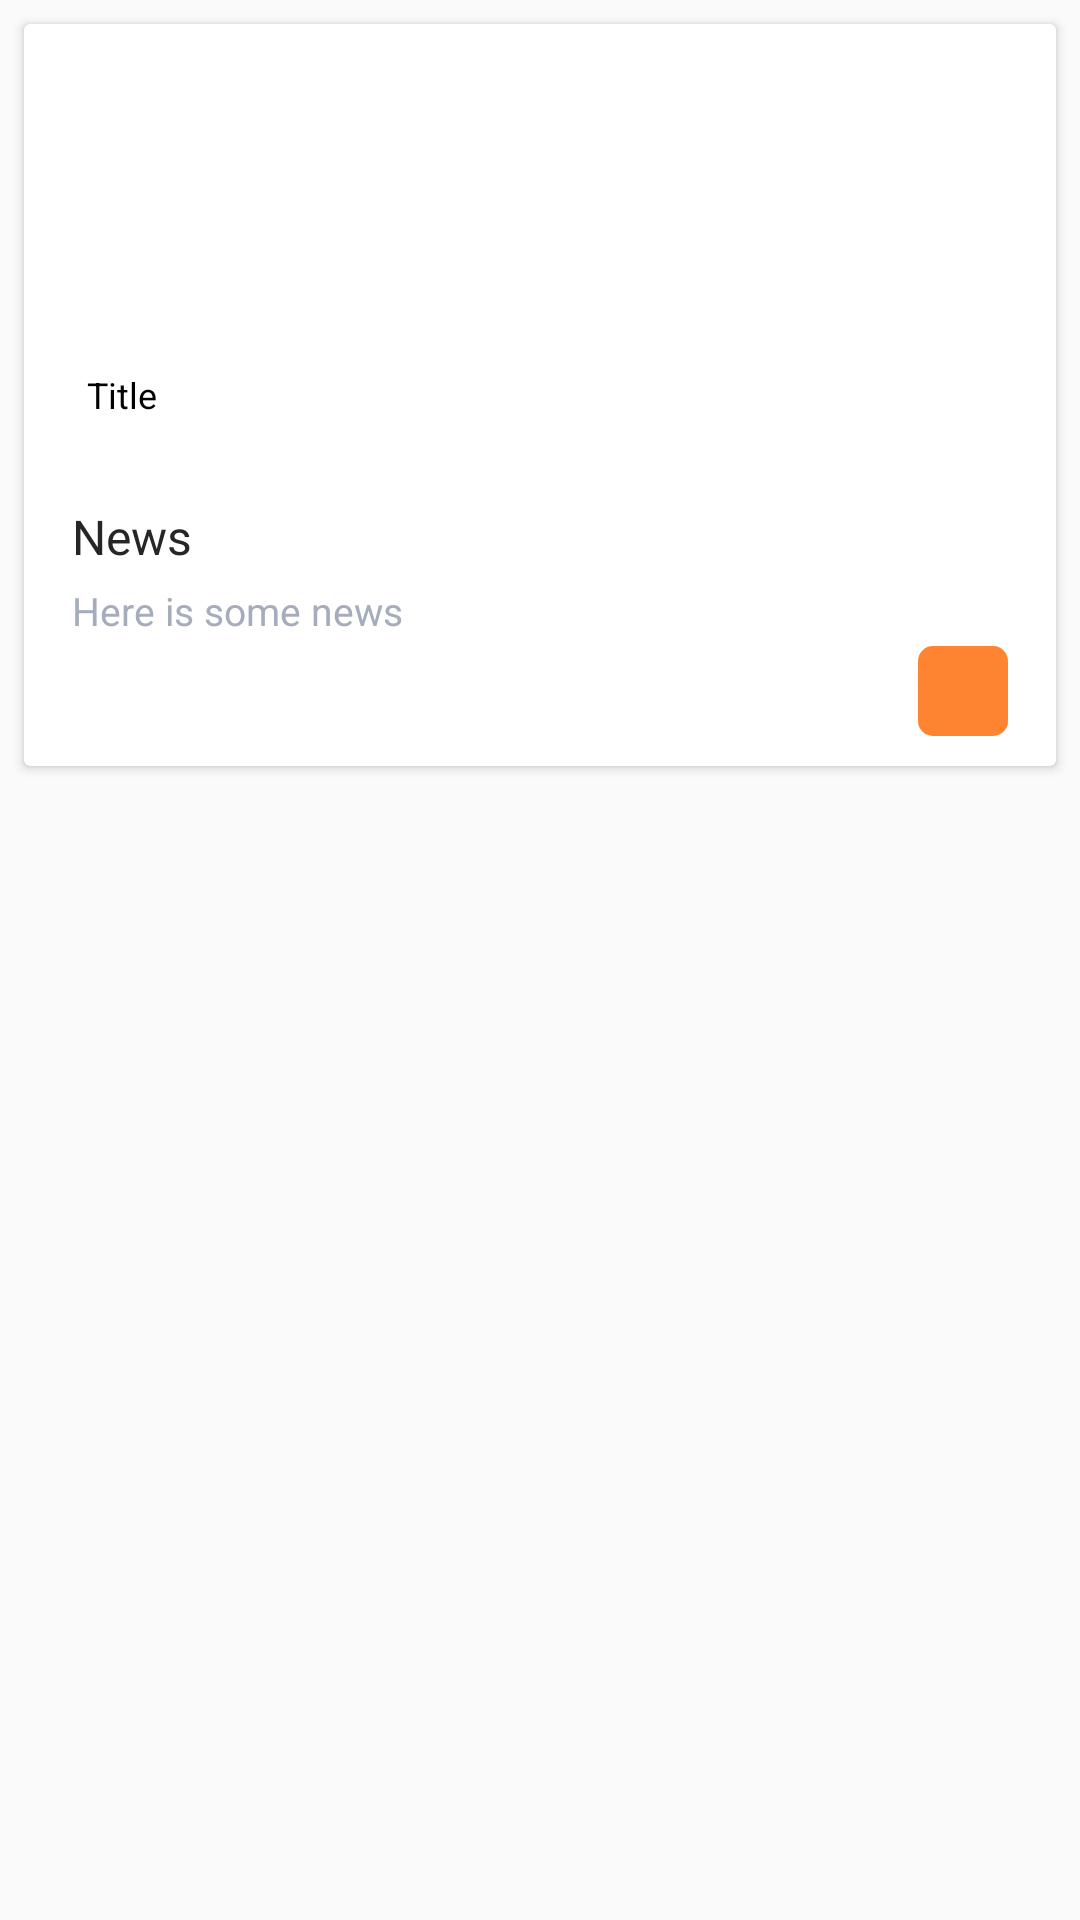

Layout XML and referenced resources for this Android screen:
<!-- AndroidManifest.xml: application theme AppTheme -->
<!-- res/layout/tips_item.xml -->
<?xml version="1.0" encoding="utf-8"?>
<LinearLayout
    xmlns:android="http://schemas.android.com/apk/res/android"
    xmlns:tools="http://schemas.android.com/tools"
    android:layout_width="match_parent"
    android:layout_height="wrap_content"
    >

<androidx.cardview.widget.CardView
    android:id="@+id/cardview"
    android:layout_width="match_parent"
    android:layout_height="wrap_content"
    android:layout_margin="8dp"
    android:clickable="true"
    android:focusable="true"
    android:foreground="?android:attr/selectableItemBackground">

    <RelativeLayout
        android:id="@+id/btnVisit"
        android:layout_width="match_parent"
        android:layout_height="wrap_content">

        <ImageView
            android:id="@+id/tipsImage"
            android:transitionName="img"
            android:layout_width="match_parent"
            android:layout_height="150dp"
            android:scaleType="centerCrop"
            tools:ignore="UnusedAttribute"
            android:adjustViewBounds="true"/>

        <ImageView
            android:id="@+id/img"
            android:layout_alignBottom="@id/tipsImage"
            android:layout_width="match_parent"
            android:layout_height="50dp"/>

        <TextView
            android:id="@+id/author"
            android:layout_width="wrap_content"
            android:layout_height="wrap_content"
            android:drawablePadding="10dp"
            android:padding="5dp"
            android:ellipsize="end"
            android:background="@drawable/round_white"
            android:textColor="@android:color/black"
            android:textSize="12sp"
            android:gravity="bottom"
            android:layout_alignLeft="@+id/title"
            android:layout_alignStart="@+id/title"
            android:layout_alignTop="@+id/layoutDate"
            android:text="@string/title_placeholder" />

        <FrameLayout
            android:id="@+id/layoutDate"
            android:layout_width="wrap_content"
            android:layout_height="wrap_content"
            android:layout_below="@+id/img"
            android:padding="5dp"
            android:layout_alignParentRight="true"
            android:layout_marginRight="20dp"
            android:layout_marginTop="-40dp">



        </FrameLayout>

        <TextView
            android:id="@+id/title"
            android:layout_width="match_parent"
            android:layout_height="wrap_content"
            android:fontFamily="@font/arialmedium"
            android:textColor="@color/colorTextTitle"
            android:layout_marginLeft="16dp"
            android:layout_marginRight="16dp"
            android:textSize="16sp"
            android:layout_marginTop="10dp"
            android:layout_below="@id/img"
            android:text="@string/news_placeholder" />

        <TextView
            android:id="@+id/subTitle"
            android:layout_width="match_parent"
            android:layout_height="wrap_content"
            android:textColor="@color/captionColor"
            android:layout_below="@id/title"
            android:layout_marginLeft="16dp"
            android:layout_marginRight="16dp"
            android:layout_marginTop="5dp"
            android:text="@string/tips_info_placeholder"
            android:textSize="13sp"
            android:autoSizeTextType="uniform"/>

        <ImageButton
            android:id="@+id/btnShare"
            style="?android:attr/borderlessButtonStyle"
            android:layout_width="30dp"
            android:layout_height="30dp"
            android:layout_below="@+id/subTitle"
            android:layout_marginEnd="16dp"
            android:layout_alignParentRight="true"
            android:layout_marginTop="3dp"
            android:layout_marginBottom="10dp"
            android:src="@drawable/ic_share_black_24dp"
            android:tint="@color/colorWhite"
            android:background="@drawable/bgshare" />
        
        

    </RelativeLayout>
</androidx.cardview.widget.CardView>
    </LinearLayout>
<!-- resources referenced by this layout -->
<resources>
  <color name="captionColor">#A5ADBC</color>
  <color name="colorTextTitle">#262626</color>
  <color name="colorWhite">#ffffff</color>
  <!-- drawable bgshare (drawable) -->
  <?xml version="1.0" encoding="utf-8"?>
  <shape xmlns:android="http://schemas.android.com/apk/res/android">
      <solid android:color="@color/colorPrimaryDark" />
  
  
      <padding android:top="15dp"
          android:left="15dp"
          android:right="15dp"
          android:bottom="15dp" />
      <corners android:radius="5dp" />
  </shape>
  <!-- drawable button_style (drawable) -->
  <?xml version="1.0" encoding="utf-8"?>
  <shape xmlns:android="http://schemas.android.com/apk/res/android">
      <solid android:color="@color/colorPrimaryDark" />
  
  
      <padding android:top="15dp"
          android:left="15dp"
          android:right="15dp"
          android:bottom="15dp" />
      <corners android:radius="100dp" />
  </shape>
  <!-- drawable round_white (drawable) -->
  <?xml version="1.0" encoding="utf-8"?>
  <layer-list xmlns:android="http://schemas.android.com/apk/res/android">
      <item>
          <shape
              android:shape="rectangle"
              android:padding="5dp">
              <solid android:color="#B3FFFFFF" />
              <corners
                  android:bottomRightRadius="50dp"
                  android:bottomLeftRadius="50dp"
                  android:topLeftRadius="50dp"
                  android:topRightRadius="50dp"/>
          </shape>
      </item>
      <item android:bottom="2px" android:right="2px">
          <shape xmlns:android="http://schemas.android.com/apk/res/android"
              android:shape="rectangle"
              android:padding="5dp">
              <solid android:color="#B3FFFFFF"/> 
              <corners
                  android:bottomRightRadius="50dp"
                  android:bottomLeftRadius="50dp"
                  android:topLeftRadius="50dp"
                  android:topRightRadius="50dp"/>
          </shape>
      </item>
  </layer-list>
  <string name="news_placeholder">News</string>
  <string name="tips_info_placeholder">Here is some news</string>
  <string name="title_placeholder">Title</string>
  <style name="AppTheme" parent="Theme.AppCompat.Light.DarkActionBar">
          
          <item name="colorPrimary">@color/colorPrimaryDark</item>
          <item name="colorPrimaryDark">@color/colorPrimaryDark</item>
          <item name="colorAccent">@color/colorAccent</item>
          <item name="colorControlHighlight">#07000000</item>
  
          
          <item name="android:spinnerItemStyle">
              @style/spinnerItemStyle
          </item>
  
          
          <item name="android:spinnerDropDownItemStyle">
              @style/spinnerDropDownItemStyle
          </item>
      </style>
  <color name="colorPrimaryDark">#FE8432</color>
  <color name="colorAccent">#FD9651</color>
  <style name="spinnerItemStyle">
          <item name="android:fontFamily">@font/arialregular</item>
          <item name="android:padding">10dp</item>
          <item name="android:textSize">16sp</item>
          <item name="android:textColor">@color/captionColor</item>
      </style>
  <style name="spinnerDropDownItemStyle">
          <item name="android:fontFamily">@font/arialregular</item>
          <item name="android:padding">10dp</item>
          <item name="android:textSize">16sp</item>
          <item name="android:textColor">@color/captionColor</item>
      </style>
</resources>
